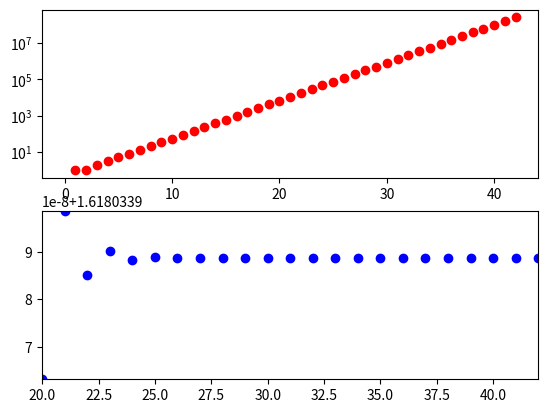

Reproduce this figure in Python.
from __future__ import division
from math import *
from scipy import *
import matplotlib.pyplot as plt
from numpy import linspace
 

f=[0,1]
phi=[0,1]
i=1
  
while (abs((phi[i]-phi[i-1]))>10**-20) or (i<7):
    f.append(f[i]+f[i-1])
    print ("f_"+str(i)+": "+str(f[-1]))
    phi.append(f[-1]/f[-2])
    print ("phi_"+str(i)+": "+str(phi[-1]))
    print ()
    i+=1

print ("i: "+str(i))

plt.figure(1)
plt.subplot(211)
plt.plot(linspace(0,i,i+1), f, 'ro')
plt.yscale('log')

plt.subplot(212)
plt.plot(linspace(0,i,i+1), phi, 'bo')
plt.axis([20,i,phi[20],phi[21]])
#ply.xaxis()

plt.show()